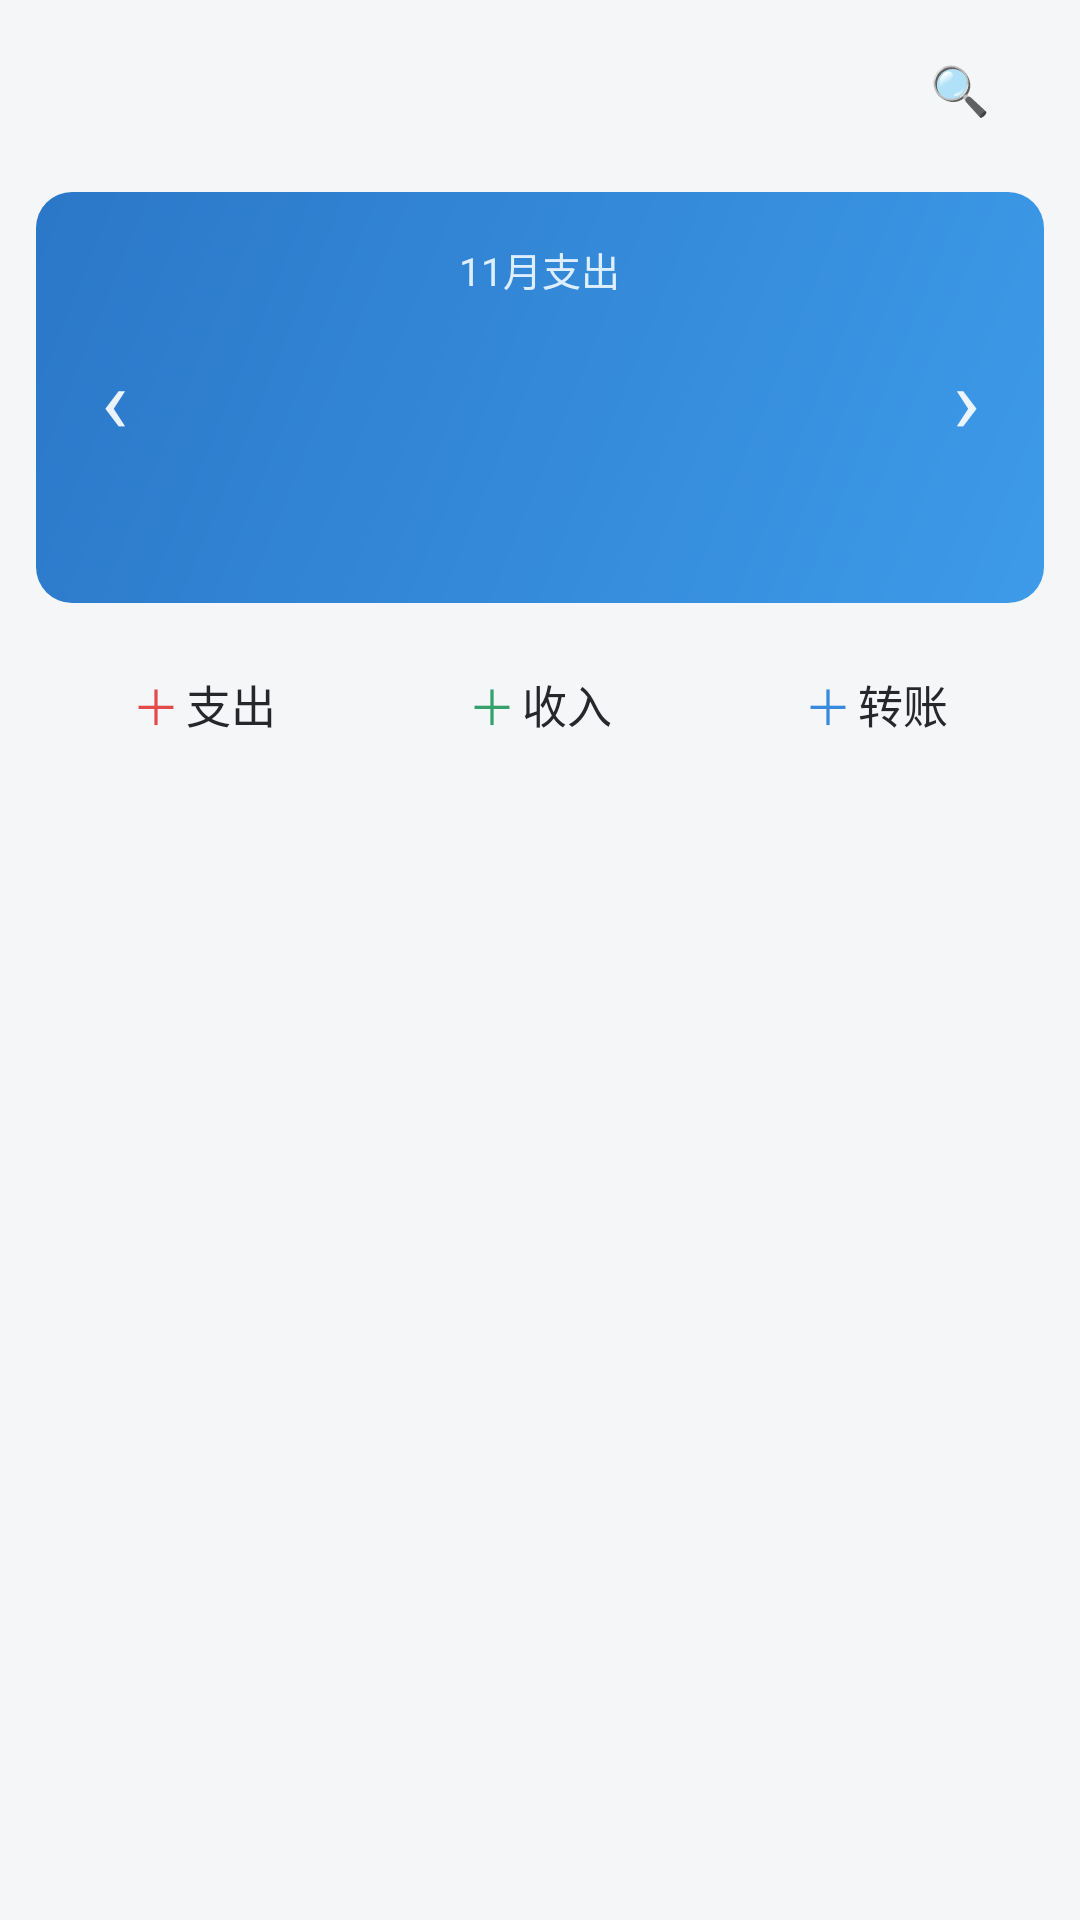

This screen was rendered from an Android layout file. Write that file and the resources it references.
<!-- AndroidManifest.xml: application theme Theme.LocalJizhang -->
<!-- res/layout/fragment_bills.xml -->
<?xml version="1.0" encoding="utf-8"?>
<LinearLayout xmlns:android="http://schemas.android.com/apk/res/android"
    android:layout_width="match_parent"
    android:layout_height="match_parent"
    android:orientation="vertical"
    android:background="@color/page_bg">

    
    <LinearLayout
        android:layout_width="match_parent"
        android:layout_height="wrap_content"
        android:orientation="horizontal"
        android:gravity="center_vertical"
        android:paddingHorizontal="16dp"
        android:paddingVertical="12dp">

        <TextView
            android:id="@+id/text_month_title"
            android:layout_width="0dp"
            android:layout_height="wrap_content"
            android:layout_weight="1"
            android:textSize="20sp"
            android:textStyle="bold"
            android:textColor="@color/text_primary" />

        <TextView
            android:id="@+id/btn_search"
            android:layout_width="36dp"
            android:layout_height="36dp"
            android:gravity="center"
            android:text="🔍"
            android:textSize="16sp"
            android:contentDescription="搜索" />

        <TextView
            android:id="@+id/text_book_name"
            android:layout_width="wrap_content"
            android:layout_height="wrap_content"
            android:layout_marginStart="6dp"
            android:textSize="14sp"
            android:textColor="@color/text_primary" />
    </LinearLayout>

    
    <FrameLayout
        android:layout_width="match_parent"
        android:layout_height="wrap_content"
        android:layout_marginHorizontal="12dp"
        android:layout_marginTop="4dp">

        <LinearLayout
            android:layout_width="match_parent"
            android:layout_height="wrap_content"
            android:orientation="vertical"
            android:background="@drawable/bg_asset_header"
            android:paddingHorizontal="20dp"
            android:paddingVertical="16dp">

            <TextView
                android:id="@+id/text_overview_label"
                android:layout_width="wrap_content"
                android:layout_height="wrap_content"
                android:layout_gravity="center_horizontal"
                android:text="11月支出"
                android:textSize="13sp"
                android:textColor="#DDEFFF" />

            <TextView
                android:id="@+id/text_overview_amount"
                android:layout_width="wrap_content"
                android:layout_height="wrap_content"
                android:layout_gravity="center_horizontal"
                android:layout_marginTop="2dp"
                android:textSize="26sp"
                android:textStyle="bold"
                android:textColor="#FFFFFF" />

            <LinearLayout
                android:layout_width="match_parent"
                android:layout_height="wrap_content"
                android:orientation="horizontal"
                android:layout_marginTop="10dp">

                <LinearLayout
                    android:layout_width="0dp" android:layout_height="wrap_content" android:layout_weight="1"
                    android:orientation="vertical" android:gravity="center">
                    <TextView android:id="@+id/text_income_label" android:layout_width="wrap_content" android:layout_height="wrap_content"
                        android:textSize="12sp" android:textColor="#DDEFFF" />
                    <TextView android:id="@+id/text_income_amount" android:layout_width="wrap_content" android:layout_height="wrap_content"
                        android:layout_marginTop="2dp" android:textSize="15sp"
                        android:textStyle="bold" android:textColor="#FFFFFF" />
                </LinearLayout>

                <LinearLayout
                    android:layout_width="0dp" android:layout_height="wrap_content" android:layout_weight="1"
                    android:orientation="vertical" android:gravity="center">
                    <TextView android:id="@+id/text_balance_label" android:layout_width="wrap_content" android:layout_height="wrap_content"
                        android:textSize="12sp" android:textColor="#DDEFFF" />
                    <TextView android:id="@+id/text_balance_amount" android:layout_width="wrap_content" android:layout_height="wrap_content"
                        android:layout_marginTop="2dp" android:textSize="15sp"
                        android:textStyle="bold" android:textColor="#FFFFFF" />
                </LinearLayout>
            </LinearLayout>
        </LinearLayout>

        
        <TextView
            android:id="@+id/btn_prev"
            android:layout_width="52dp"
            android:layout_height="match_parent"
            android:layout_gravity="start|center_vertical"
            android:gravity="center"
            android:text="‹"
            android:textSize="30sp"
            android:textColor="#E6FFFFFF"
            android:contentDescription="上一月" />

        <TextView
            android:id="@+id/btn_next"
            android:layout_width="52dp"
            android:layout_height="match_parent"
            android:layout_gravity="end|center_vertical"
            android:gravity="center"
            android:text="›"
            android:textSize="30sp"
            android:textColor="#E6FFFFFF"
            android:contentDescription="下一月" />
    </FrameLayout>

    
    <LinearLayout
        android:layout_width="match_parent"
        android:layout_height="wrap_content"
        android:orientation="horizontal"
        android:background="@drawable/bg_card"
        android:layout_marginHorizontal="12dp"
        android:layout_marginTop="10dp"
        android:paddingVertical="12dp">

        <LinearLayout
            android:id="@+id/btn_quick_pay"
            android:layout_width="0dp" android:layout_height="wrap_content" android:layout_weight="1"
            android:orientation="horizontal" android:gravity="center">
            <TextView android:layout_width="wrap_content" android:layout_height="wrap_content"
                android:text="＋" android:textSize="16sp" android:textColor="@color/expense_red" />
            <TextView android:layout_width="wrap_content" android:layout_height="wrap_content"
                android:layout_marginStart="2dp" android:text="支出"
                android:textSize="15sp" android:textColor="@color/text_primary" />
        </LinearLayout>

        <LinearLayout
            android:id="@+id/btn_quick_income"
            android:layout_width="0dp" android:layout_height="wrap_content" android:layout_weight="1"
            android:orientation="horizontal" android:gravity="center">
            <TextView android:layout_width="wrap_content" android:layout_height="wrap_content"
                android:text="＋" android:textSize="16sp" android:textColor="@color/income_green" />
            <TextView android:layout_width="wrap_content" android:layout_height="wrap_content"
                android:layout_marginStart="2dp" android:text="收入"
                android:textSize="15sp" android:textColor="@color/text_primary" />
        </LinearLayout>

        <LinearLayout
            android:id="@+id/btn_quick_transfer"
            android:layout_width="0dp" android:layout_height="wrap_content" android:layout_weight="1"
            android:orientation="horizontal" android:gravity="center">
            <TextView android:layout_width="wrap_content" android:layout_height="wrap_content"
                android:text="＋" android:textSize="16sp" android:textColor="@color/transfer_blue" />
            <TextView android:layout_width="wrap_content" android:layout_height="wrap_content"
                android:layout_marginStart="2dp" android:text="转账"
                android:textSize="15sp" android:textColor="@color/text_primary" />
        </LinearLayout>
    </LinearLayout>

    <androidx.recyclerview.widget.RecyclerView
        android:id="@+id/recycler_bills"
        android:layout_width="match_parent"
        android:layout_height="0dp"
        android:layout_weight="1"
        android:layout_marginTop="4dp"
        android:background="@color/page_bg"
        android:clipToPadding="false"
        android:paddingBottom="88dp" />
</LinearLayout>
<!-- resources referenced by this layout -->
<resources>
  <color name="expense_red">#E24B4A</color>
  <color name="income_green">#35A16D</color>
  <color name="page_bg">#F5F6F8</color>
  <color name="text_primary">#26262B</color>
  <color name="transfer_blue">#378ADD</color>
  <!-- drawable bg_asset_header (drawable) -->
  <?xml version="1.0" encoding="utf-8"?>
  <shape xmlns:android="http://schemas.android.com/apk/res/android">
      <gradient android:startColor="#3D9BE9" android:endColor="#2B77C8" android:angle="135" />
      <corners android:radius="12dp" />
  </shape>
  <style name="Theme.LocalJizhang" parent="Theme.Material3.Light.NoActionBar">
          <item name="colorPrimary">@color/primary</item>
          <item name="colorOnPrimary">@color/surface</item>
          <item name="colorPrimaryContainer">@color/primary_light</item>
          <item name="android:colorBackground">@color/page_bg</item>
          <item name="android:statusBarColor">@color/page_bg</item>
          <item name="android:windowLightStatusBar">true</item>
      </style>
  <color name="primary">#185FA5</color>
  <color name="surface">#FFFFFF</color>
  <color name="primary_light">#E6F1FB</color>
</resources>
